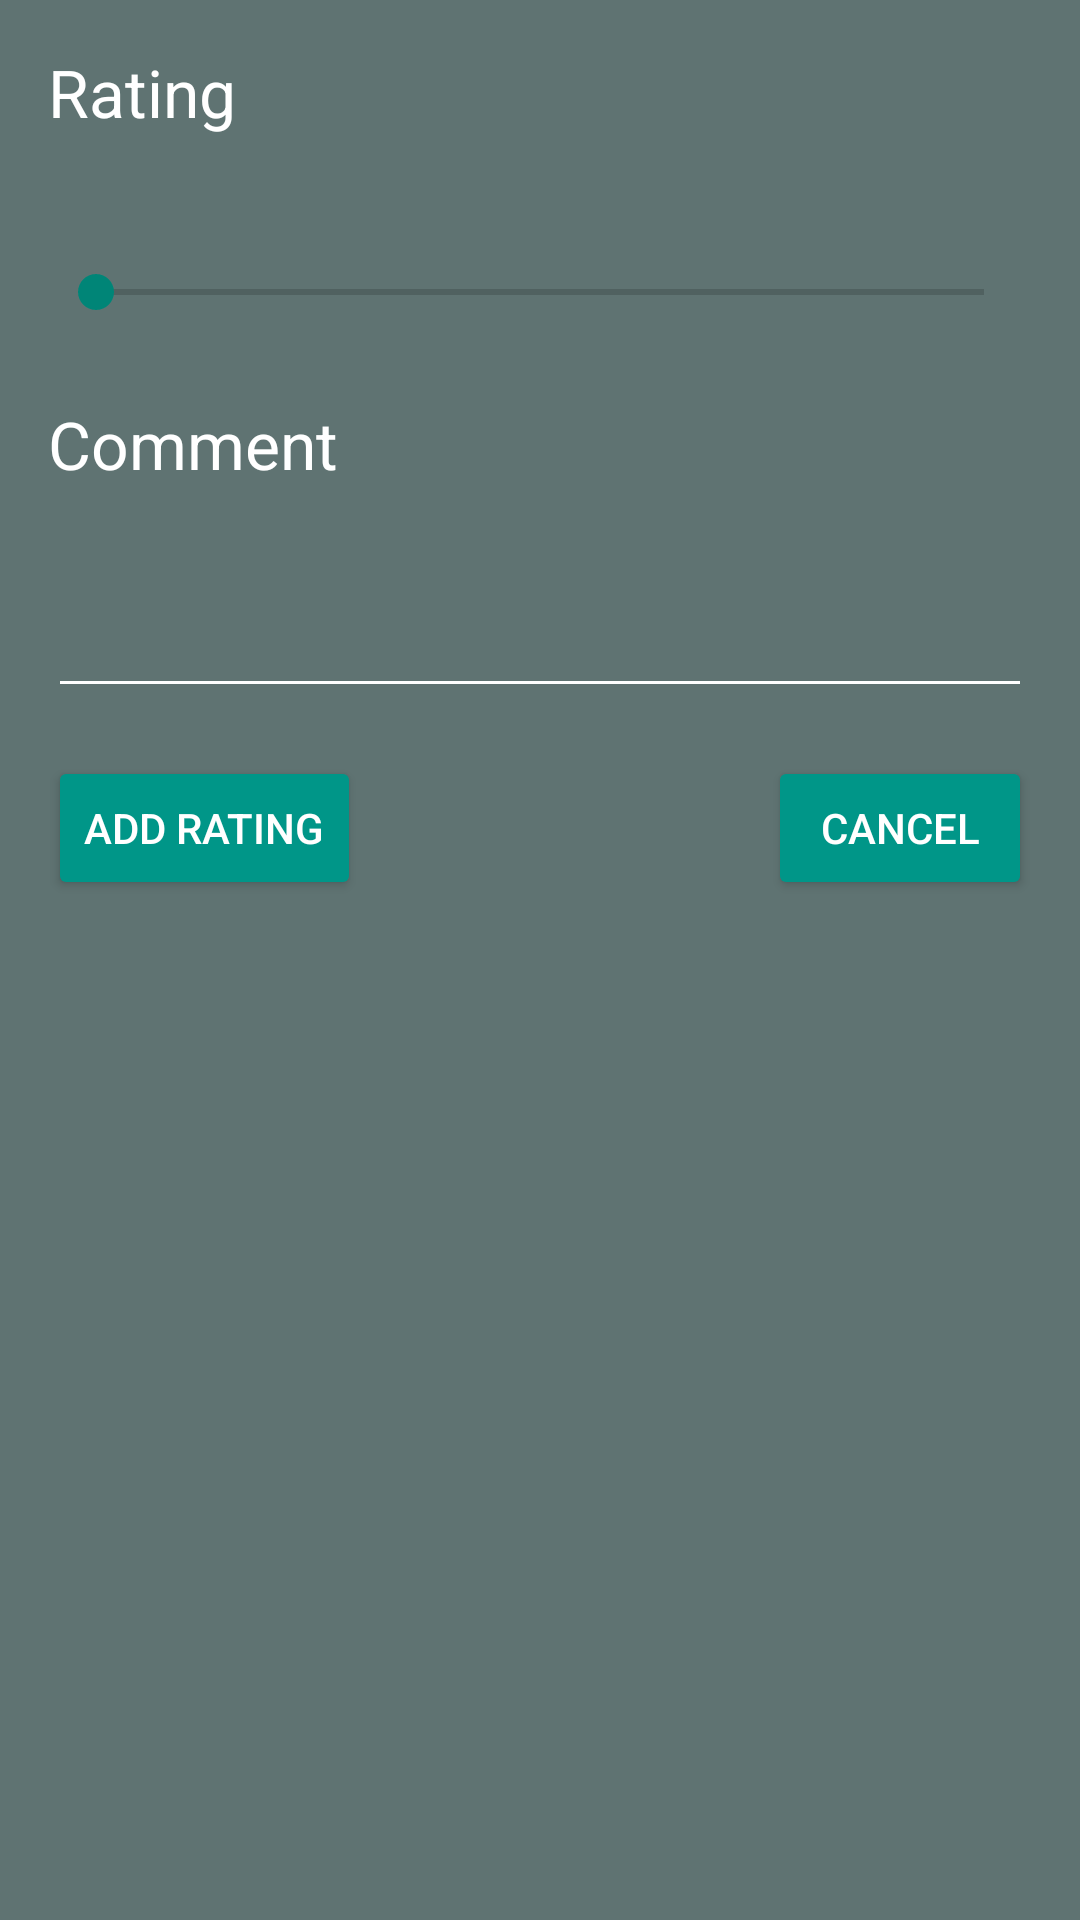

Produce the Android XML layout that renders to this screen, including the resource entries it uses.
<!-- AndroidManifest.xml: application theme AppTheme -->
<!-- res/layout/dialog_add_rating.xml -->
<?xml version="1.0" encoding="utf-8"?>
<android.support.constraint.ConstraintLayout
    xmlns:android="http://schemas.android.com/apk/res/android"
    xmlns:app="http://schemas.android.com/apk/res-auto"
    xmlns:tools="http://schemas.android.com/tools"
    android:layout_width="match_parent"
    android:layout_height="wrap_content"
    android:background="@color/background"
    android:padding="16dp">

    <SeekBar
        android:id="@+id/dialog_add_rating_sb_rating"
        android:layout_width="match_parent"
        android:layout_height="40dp"
        android:layout_marginTop="32dp"
        android:backgroundTint="#FFF"
        android:max="5"
        app:layout_constraintStart_toStartOf="parent"
        app:layout_constraintTop_toBottomOf="@+id/dialog_add_rating_tv_rating" />

    <TextView
        android:id="@+id/dialog_add_rating_tv_rating"
        style="@style/TextViewStyle"
        android:layout_width="wrap_content"
        android:layout_height="wrap_content"
        android:text="Rating"
        app:layout_constraintStart_toStartOf="parent"
        app:layout_constraintTop_toTopOf="parent" />

    <TextView
        android:id="@+id/dialog_add_rating_tv_comment"
        style="@style/TextViewStyle"
        android:layout_width="wrap_content"
        android:layout_height="wrap_content"
        android:layout_marginTop="16dp"
        android:text="Comment"
        app:layout_constraintStart_toStartOf="parent"
        app:layout_constraintTop_toBottomOf="@+id/dialog_add_rating_sb_rating" />

    <EditText
        android:id="@+id/dialog_add_rating_et_comment"
        android:layout_width="match_parent"
        android:layout_height="wrap_content"
        android:layout_marginTop="32dp"
        android:backgroundTint="#FFF"
        android:ems="10"
        android:inputType="textMultiLine"
        android:textColor="#FFF"
        app:layout_constraintEnd_toEndOf="parent"
        app:layout_constraintStart_toStartOf="parent"
        app:layout_constraintTop_toBottomOf="@+id/dialog_add_rating_tv_comment" />

    <Button
        android:id="@+id/dialog_add_rating_bv_add_rating"
        style="@style/ButtonViewStyle"
        android:layout_width="wrap_content"
        android:layout_height="wrap_content"
        android:layout_marginTop="16dp"
        android:text="Add Rating"
        app:layout_constraintStart_toStartOf="parent"
        app:layout_constraintTop_toBottomOf="@+id/dialog_add_rating_et_comment" />

    <Button
        android:id="@+id/dialog_add_rating_bv_cancel"
        style="@style/ButtonViewStyle"
        android:layout_width="wrap_content"
        android:layout_height="wrap_content"
        android:layout_marginTop="16dp"
        android:text="Cancel"
        app:layout_constraintEnd_toEndOf="parent"
        app:layout_constraintTop_toBottomOf="@+id/dialog_add_rating_et_comment" />

    <TextView
        android:id="@+id/dialog_add_rating_tv_seekbar_number"
        style="@style/SmallTextViewStyle"
        android:layout_width="wrap_content"
        android:layout_height="wrap_content"
        android:text="0"
        android:visibility="gone"
        app:layout_constraintBottom_toTopOf="@+id/dialog_add_rating_sb_rating"
        tools:layout_editor_absoluteX="147dp" />

</android.support.constraint.ConstraintLayout>
<!-- resources referenced by this layout -->
<resources>
  <color name="background">#5F7372</color>
  <style name="ButtonViewStyle" parent="@android:style/Widget.Material.Button">
          <item name="android:textAppearance">@android:style/TextAppearance.Material.Widget.Button</item>
          <item name="android:textColor">#FFF</item>
          <item name="android:backgroundTint">#009688</item>
      </style>
  <style name="SmallTextViewStyle" parent="@android:style/Widget.TextView">
          <item name="android:textAppearance">@android:style/TextAppearance.Material.Large</item>
          <item name="android:textColor">#FFF</item>
          <item name="android:textSize">16dp</item>
      </style>
  <style name="TextViewStyle" parent="@android:style/Widget.TextView">
          <item name="android:textAppearance">@android:style/TextAppearance.Material.Large</item>
          <item name="android:textColor">#FFF</item>
      </style>
  <style name="AppTheme" parent="android:Theme.Material.Light.DarkActionBar">
          
      </style>
</resources>
